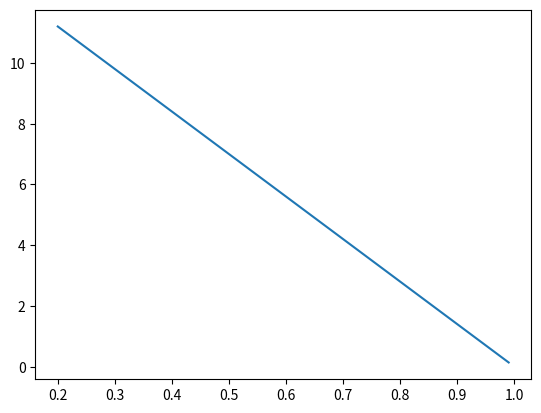

The matplotlib source for this figure:
Airfoil = "DU 95-W-180"

R = 50          # Blade length [m]
BLADES = 3      # Numbder of blades [-]

start = 0.2     # start position of the actual airfoil section [r_over_R]
end = 1         # End postion of the blades [r_over_R]

twist = lambda r_over_R : 14 * (1 - r_over_R)       # [deg]
chord = lambda r_over_R : (3 * (1 - r_over_R) + 1)  # [m]
pitch = - 2     # [deg]

U0 = 10             # [m/s]
TSR = [6, 8, 10]
YAW = [0, 15, 30]   # Yaw expressed in degress 

if __name__ == "__main__":

    import numpy as np
    import matplotlib.pyplot as plt

    x = []
    y = []
    
    for i in np.arange(start, end, 0.01):
        x.append(i)
        y.append(twist(i))

    plt.plot(x, y)
    plt.show()
